pico-8 play session: hold → + tap 🅾

[t = 4 s] hold → ~4s, tap 🅾 ~7×
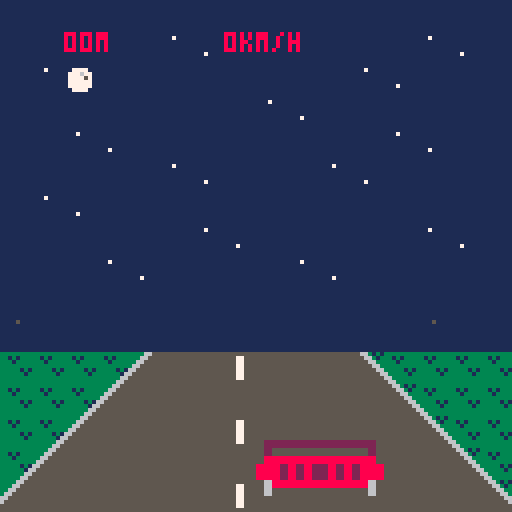

pico-8 cartridge
version 8
__lua__
--collab16 cart n, date
--1 cart 16 devs so little space!

cartdata"pico8collab162"
function _draw() if cgame._draw then cgame:_draw() end end
function _update() if cgame._update then cgame:_update() end end

games = {}

menu = {
  _draw = function(self)
    cls()
    sspr(0,0,32,32,32,32,64,64)
    local x = self.sel%4-1
    local y = flr(self.sel/4)
    local rx = 64+(x-1)*16-1
    local ry = 64+(y-2)*16-1
    color"1"
    rect(rx,ry,rx+17,ry+17)
    color"7"
    rect(rx-1,ry-1,rx+18,ry+18)
    local cur = games[self.sel+1]
    --spr(104,32,8,8,2)
    color"8"
    cursor(33,24)
    print"pico8-collab16-2"
    color"7"
    cursor(32,97)
    print("game: "..cur.name.."\nauthor: "..cur.author)
  end,
  _update = function(self)
    self.sel = self.sel or 0
    if btnp"0" then self.sel -= 1 sfx"0" end
    if btnp"1" then self.sel += 1 sfx"0" end
    if btnp"2" then self.sel -= 4 sfx"0" end
    if btnp"3" then self.sel += 4 sfx"0" end
    self.sel %= 16
    if btnp"5" or btnp"4" then
      sfx"1"
      cgame = games[self.sel+1]
      if cgame._init then cgame:_init() end
    end
  end,
}
cgame = menu

cameralib = {
  new = function(init)
    init = init or {}
    local self = {}
    self.z = init.z or -3
    self.focallength = init.focallength or 5
    self.fov = init.fov or 45
    self.theta = init.theta or 0
    self.width = init.width or 128
    self.height = init.height or 128
    -- public
    self.line = cameralib.line
    self.point = cameralib.point
    -- private
    self._perspective = cameralib._perspective
    self._tan = cameralib._tan
    self._coordstopx = cameralib._coordstopx
    self._map = cameralib._map
    return self
  end,
  line = function(self, p1, p2)
    local px_1 = self:_coordstopx(self:_perspective(p1))
    local px_2 = self:_coordstopx(self:_perspective(p2))
    line(px_1[1], px_1[2], px_2[1], px_2[2])
  end,
  point = function(self, p)
    local px = self:_coordstopx(self:_perspective(p))
    pset(px[1],px[2])
  end,
  _perspective = function(self, p)
    local x,y,z = p[1],p[2],p[3]
    local x_rot = x * cos(self.theta) - z * sin(self.theta)
    local z_rot = x * sin(self.theta) + z * cos(self.theta)
    local dz = z_rot - self.z
    local out_z = self.z + self.focallength
    local m_xz = x_rot / dz
    local m_yz = y / dz
    local out_x = m_xz * out_z
    local out_y = m_yz * out_z
    return { out_x, out_y }
  end,
  _map = function(v, a, b, c, d)
    local partial = (v - a) / (b - a)
    return partial * (d - c) + c
  end,
  _tan = function(v)
    return sin(v) / cos(v)
  end,
  _coordstopx = function(self,coords)
    local x = coords[1]
    local y = coords[2]
    local radius = self.focallength * self._tan(self.fov / 2 / 360)
    local pixel_x = self._map(x, -radius, radius, 0, self.width)
    local pixel_y = self._map(y, -radius, radius, 0, self.height)
    return { pixel_x, pixel_y }
  end
}
git,git_count = "1b6bf2e","52"
function zspr(n,w,h,dx,dy,dz)
  sx = 8 * (n % 16)
  sy = 8 * flr(n / 16)
  sw = 8 * w
  sh = 8 * h
  dw = sw * dz
  dh = sh * dz
  sspr(sx,sy,sw,sh, dx,dy,dw,dh)
end

add(games, {
 name = "midnight drive",
 author = "adrian09_01",
 _init = function(self)
	playercar = {}
	cars = {}
	nextdrive = 0
	score = 0
	over = 2
	local p = {}
 p.x = 48
 p.s = 0
 add(playercar, p)
 return p
 end,
 _update = function(self)
	if over == 0 then
	for car in all (playercar) do
 if (btn(0)) car.x -= 1.5
 if (btn(1)) car.x += 1.5
 if (btn(5)) then
 car.s += 1
 else
 car.s -= 1
 end
 if (car.s > 20) sfx(0) 
 if (btn(4)) car.s -= 4
 if (btn(4)) sfx(3)
 if (car.s > 200) car.s = 200
 if (car.s < 0) car.s = 0
 if (car.x < 0) car.x = 0
 if (car.x > 96) car.x = 96
 nextdrive += car.s
 score += car.s/100
end
	for car in all (cars) do
 for pcar in all (playercar) do
 car.y -= car.s - pcar.s/50
 if (car.y >= 110) then
 del(cars, car)
 sfx(2)
 end
 if (car.x < pcar.x + 32 and car.x + 32 > pcar.x and car.y >= 108) over = 1
 end
 end
	if nextdrive > 200 then
 nextdrive = 0
 if (flr(rnd(10)) == 0) self.spawn_car()
 end
	end
 end,
 _draw = function(self)
 map(0,0,0,0,16,16)
 for car in all(cars) do
 zspr(6, 2, 1, car.x, max(car.y, 87), max(-9+car.y/10,0.2))
 end
 for car in all (playercar) do
 zspr(4, 2, 1, car.x, 108, 2)
 print(flr(score).."0m", 16, 8, 8)
 print(car.s.."km/h", 56, 8, 8)
 zspr(36, 1, 1, 108, 80, nextdrive / 75)
 zspr(36, 1, 1, 4, 80, nextdrive / 75)
 end 
 if over == 2 then
 print("midnight drive", 32, 32)
 print("  to start", 32, 48)
 if (btnp(4)) over = 0
 end
 end,
 spawn_car = function()
 local p = {}
 p.x = flr(rnd(96))
 p.y = 64
 p.s = flr(rnd(3)+1)
 add(cars, p)
 return p
 end
}
) -- game 1
xturn = true
add(games,{
	name = "tictactoe",
	author = "@ramilego4game",
	_init = function()
	 camera(-15,-15)
		rectfill(-15,-15,142,142,6)
		sspr(96,96,24,24,0,0,96,96)
		xo = {}
		for x=1,3 do xo[x] = {0,0,0} end
		cx, cy = 1,1
		win = 0
		steps = 0
		
		function chkxo(x1,y1,x2,y2,x3,y3)
			return xo[x1][y1] == xo[x2][y2] and xo[x2][y2] == xo[x3][y3] and xo[x1][y1] ~= 0
		end
		
		function calcwin()
		 for x=1,3 do
		  if chkxo(x,1,x,2,x,3)then
		   return xo[x][1]
		  end
		 end
		 for y=1,3 do
		  if chkxo(1,y,2,y,3,y) then
		   return xo[1][y]
		  end
		 end
		 if chkxo(1,1,2,2,3,3) then
		 	return xo[1][1]
		 elseif chkxo(3,1,2,2,1,3) then
		  return xo[2][2]
		 end
		 return steps == 9 and 3 or 0
		end
	end,
	
	_draw = function()
		if win > 0 then return end
		pal(9,xturn and 12 or 8)
		sspr(120,104,8,8,(cx-1)*32,(cy-1)*32,32,32)
		pal()
		for x=1,3 do for y=1,3 do
		 shp = xo[x][y]
		 if shp > 0 then
		 	sspr(shp==1 and 96 or 104,120,8,8,(x-1)*32,(y-1)*32,32,32)
		 end
		end end
	end,
	
	_update = function(self)
		if btnp() > 0 and win > 0 then self._init() return end
		sspr(120,96,8,8,(cx-1)*32,(cy-1)*32,32,32)
		if btnp(0) then --left
			cx -= 1
		elseif btnp(1) then --right
		 cx += 1
		elseif btnp(2) then --up
			cy -= 1
		elseif btnp(3) then --down
		 cy += 1
		end
		cx = mid(1,cx,3)
		cy = mid(1,cy,3)
		if btnp(4) or btnp(5) then
			if xo[cx][cy]<1 then sfx(5)
				xo[cx][cy] = xturn and 1 or 2
				xturn = not xturn
				steps += 1
				self._draw()
				win = calcwin()
				if win > 0 then
					rectfill(15,44,84,55,6)
					if win == 3 then
						color(9)
						print("draw !!!",38,48)
						spr(239,17,46)
					else
					 color(win==1 and 12 or 8)
					 print("player wins !",33,48)
					 spr(253+win,17,46)
					end
					rect(14,43,85,56)
				end
			end
		end
	end
}) -- game 2
add(games,{
		name="super forum poster 2 turbo dx edition",
		author="@fweez",
		_update = function()
			cls()
			map(16,0,0,0,16,16)
			color"6"
			cursor(0,1)
			if not state then
				print"super forum poster 2 turbo dx"
				if (btnp"4") state = 0
			else
				print("@"..player.name.." score:"..score.." time:"..timer)
			end
			if state == 0 then
				if (btn"0") player.x -= 1.5
				if (btn"1") player.x += 1.5
				if (btn"2") player.y -= 1.5
				if (btn"3") player.y += 1.5

				timer -= 1
				if (timer == 0) state = 1
			end

			local yoff = 33
			for a in all(actors) do
				if state == 0 then
					a.x = mid(8, a.x+a.vx, 122)
					if (a.x <= 8 or a.x >= 122) a.vx *= -1
					a.y = mid(42, a.y + (a.vy or 0), 116)
				end
				local s = 64
				if a.color then
					s = 65
					if (a.y >= 116 or a.y <= 42) a.vy *= -1
					if a.y <= 42 then
						del(actors, a)
						add(actors, a)
					elseif a.vy > 0 then
						for o in all(actors) do
							if not o.color and abs(o.y-a.y-7) < 2 and abs(o.x-a.x) <= 6 then
								a.name = o.name
								a.vy = -1
								break
							end
						end
					end
					print("thread:"..a.topic.." lp: @"..a.name, 4, yoff, a.color)
					if (a.name == player.name and state == 0) score += 1
					pal(8, a.color)
					yoff -= 6
				elseif a == player then
					pal(13,14)
				end
				spr(s, a.x-4, a.y)
				pal()
			end

			cursor(4, 44)
			if (state == 1) print"game over"
			if not state then
				print"dominate the forum! z to start"
				print" arrows move. bounce threads,"
				print"and dominate the conversation!"
			end
		end,
		_init = function(self)
			actors = {}
			local function rndchar(l)
				local a = flr(rnd(#l))+1
				return sub(l, a, a)
			end
			local function rndactor(p, y)
				if (p) y = 116-rnd(60-p)
				local alpha = "abcdefghijklmnopqrstuvwxyz"
				local a = {
					x=8+rnd(112),
					y=y,
					vx=1 - rnd(2),
					name=rndchar(alpha)..rndchar(alpha)..flr(rnd(1000))
				}
				add(actors, a)
				return a
			end
			for i=1,20 do
				rndactor(i*2)
			end
			local wide = "������������������"
			for i=0,4 do
				local t = rndactor(nil, 127)
				t.vy = -1
				t.topic = rndchar(wide)..rndchar(wide)
				t.color = 8+i
			end
			player = rndactor(nil, 64)
			player.x = 64
			player.vx = 0
			score = 0
			timer = 1800
			state = nil
		end,
})

add(games, {
name="zapp-alike",
author="@adam_sporka",

_init=function(self)
	cx,cy,matrix,mask,score,t,started_at,pl=16,16,{},{},0,120,time(),true
	for a=0,1023 do
		matrix[a]=flr(rnd(2))+12
	end
	self:clear_mask()
end,

idx=function(x,y)
	return x+y*32
end,

clear_mask=function()
	for a=0,1023 do mask[a]=false end
	lx,ly=-1,-1
end,

toggle=function(self)
	i=self.idx(cx,cy)
	mask[i],lx,ly=not mask[i],cx,cy
end,

match=function(self)
	dx,dy=cx-lx,cy-ly
	if (lx<0) return
	success,count=1,0
	for x=2,29 do
		for y=2,29 do
			tx,ty=x+dx,y+dy
			if (mask[self.idx(x,y)]) then
				count+=1
				if (mask[self.idx(tx,ty)]) return
				if (matrix[self.idx(tx,ty)]!=matrix[self.idx(x,y)]) success=0
			end
		end
	end
	score+=success*count^2
	sfx(13-success)
	for a=0,1023 do
		if (mask[a] or mask[a-dy*32-dx]) matrix[a]=29+success
	end
	self.clear_mask()
end,

_update=function(self)
	t=flr(120-time()+started_at)
	if t<0 then
		if (pl) sfx(14)
		pl=false
		return
	end
	if (btnp(0)) cx-=1
	if (btnp(1)) cx+=1
	if (btnp(2)) cy-=1
	if (btnp(3)) cy+=1
	cx,cy=(cx-2)%28+2,(cy-2)%28+2
	if (btnp(4)) self:toggle()
	if (btnp(5)) self:match()
end,

draw_box=function(x,y,c)
	rect(x*4-1,y*4-1,x*4+3,y*4+3,c)
end,

_draw=function(self)
	cls()
	for x=2,29 do
		for y=2,29 do
			if mask[self.idx(x,y)] then self.draw_box(x,y,3) end
			spr(matrix[self.idx(x,y)],x*4,y*4)
		end
	end
	box_color=12
	if (mask[self.idx(cx,cy)]) box_color=11
	self.draw_box(cx,cy,box_color)
	spr(28,lx*4,ly*4)
	print("score "..score,8,121,7)
	s="game over"
	if (t>=0) s="time "..t
	print(s,84,121)
end 
})

add(games,{
	name="freedom",
	author="zatyka",
	_init = function()

  text,tick,px,py,ps,pdy,pjmax,pjcnt,pspd,pf,solids,pwrups="               freedom",0,200,91,21,0,1,0,3,0,{},{{384,408,"shrink"},{384,136,"shrink"},{176,440,"air jump"},{16,80,"speed"}}
		camera(136,27)
		for ix=0,31 do
			for iy=0,31 do
				tileval=mget(ix+96,iy)
				for i=7,0,0xffff do
					if (tileval>=2^i) s={(32*(i%2)+ix)*8, (16*flr(i/2)+iy)*8,rnd(4)}	add(solids,s) tileval-=2^i
				end
			end
		end
		function col(objs)
			for o in all(objs) do
				if(px<o[1]+8 and px+ps>o[1] and py<o[2]+8 and py+ps>o[2]) fobj,pwrup=o,o[3] return true		end
			return false
		end
		
	end,
	_update = function()
		tick+=1
		
		pf,colsol=0,{}
		for s in all(solids) do
			if (abs(s[1]-px)<50 and	abs(s[2]-py)<50) add(colsol,s)
		end
		
		if(btn(1)) px+=pspd xdirc,pf=1,tick%4
		if(btn(0)) px-=pspd xdirc,pf=0xffff,tick%4

		while col(colsol) do
			px-=xdirc
		end

		if((btnp(2) or btnp(4)) and pjcnt<pjmax) pdy=0xfff8	pjcnt+=1	sfx(16)
		pdy=min(pdy+1,14)
		py+=pdy
		local ydirc=sgn(pdy)	
		if (pjcnt==0) pjcnt=1
		while col(colsol) do
			py-=ydirc
			pdy=0
			if (ydirc==1)	pjcnt=0 
		end
		
		
		if col(pwrups)	then
			if pwrup=="air jump" then 
				pjmax+=1 
			elseif pwrup=="shrink" then
				ps-=7 
			else 
				pspd+=1
			end
			del(pwrups,fobj)	
			sfx(17)
		end

	camera(mid(px-64,0,384),mid(py-64,0,384))
	if (px<0) text,py,px="   thanks for playing",0xfff8,64 sfx(18)
	end, 
	_draw = function() 
		cls()
		sspr(64+pf*8,40,7,7,px,py,ps,ps,xdirc==0xffff)
		
		for s in all(solids) do
			spr(120+s[3],s[1],s[2])
		end
		for pwr in all(pwrups) do
			local x,y = pwr[1],pwr[2]
				spr(105+x%3,x,y+sin(tick/25))
			print(pwr[3],x-8,y-7)
		end
		print(text,10,17)

	end
}) -- game 5
add(games, {
 name = "pikoban",
 author = "iko",

 _init = function(self)

  cubes = {}
  playerfacing, curlevel = 101, 0

  getspritecoords, drawthing, loadlevel =

  function(i)--getspritecoords
   
   if i==101 or i==102 then --player
    return 46,49,5,17
   elseif i>102 then --player 
    return 51,49,5,17
   elseif i==5 then         --floor
    return 32,49,14,9
   elseif i<4 then --cube
    return 32,32,17,17
   end
    return 49,32,15,17

  end,

  function(x,y,n)--drawthing
   
   local finalx, finaly = 56 + 8*x - 8*y, 24 + 4*x + 4*y
   local sx, sy, sw, sh = getspritecoords(n)

   finaly -= sh

   if n<4 then finalx -=1 finaly -=1 end

   if n > 100 then
    finalx += 5 
    if playerh then finaly -= 10 end
   end --correct player coords

   if n == 2 then
    pal(7,15)
    pal(6,9)
    pal(13,4)
   end 

   sspr(sx,sy,sw,sh,finalx,finaly,sw,sh,
    n == 102 or n == 103)--flipx

   pal()

   if n==3 then 
    sspr(56,49,8,17,finalx+8,finaly-12)
   end 
  end,

  function(lvl) --loadlevel

   playerx, playery, playerh, curlevel = 8, 8, false, lvl

   for x=1, 8 do
    cubes[x] = {}
    for y=1, 8 do
     cubes[x][y] = mget((lvl%4)*8+x+31,flr(lvl/4)*8+y-1)
    end
   end
  end

  loadlevel(0)

 end,
 _draw = function()


  local deltax, deltay  = 0, 0

  if     btnp "0" then deltax -= 1 playerfacing = 103
  elseif btnp "1" then deltax += 1 playerfacing = 101 
  elseif btnp "2" then deltay -= 1 playerfacing = 104
  elseif btnp "3" then deltay += 1 playerfacing = 102 
  elseif btnp "5" then loadlevel(curlevel) end --restart button

  local intendedx, intendedy, moveplayerintended = 
   mid(1,playerx+deltax,8),
   mid(1,playery+deltay,8),  
   false

  local intendedcubeindex = cubes[intendedx][intendedy]

  if intendedcubeindex==4 and deltay!=0 then --ramp y (both levels)

   playery, playerh = intendedy+deltay, not playerh

  elseif playerh then --level above 

   moveplayerintended = intendedcubeindex<3 

   if intendedcubeindex==3 then
    loadlevel(curlevel+1)
   end

  else --level ground
  
   if intendedcubeindex==5 then --walk into nothing

    moveplayerintended = true

   elseif intendedcubeindex==2 then --walk into movecube

    local intplusx, intplusy = intendedx+deltax, intendedy+deltay

    if intplusx < 9 and intplusx > 0 and
       intplusy < 9 and intplusy > 0 and
       cubes[intplusx][intplusy] == 5 then

     cubes[intplusx][intplusy] = 2
     cubes[intendedx][intendedy] = 5
     moveplayerintended = true

    end
   end
  end

  if moveplayerintended then
   playerx, playery = intendedx, intendedy 
  end

  cls()

  print(curlevel<15 and "picoban           level "..curlevel or "!congratulations the end!",13,0,13)

  for x=1,8 do for y=1,8 do
    drawthing(x,y,cubes[x][y])

   if x==playerx and y==playery then
    drawthing(playerx,playery,playerfacing)
    end

  end end --end x,y
   
 end,
}
)
draw_rotated_sprite = function(spr, spr_x, spr_y, spr_ang)
  r=flr(spr_ang*20)/20
  s,c=sin(r),cos(r)
  b=s*s+c*c
  for y=-6,5 do 
    for x=-6,5 do
      ox,oy=( s*y+c*x)/b, (-s*x+c*y)/b

      ax,ay,
      colr=ox+4,oy+4,
        sget(spr%16*8+ox+4,flr(spr/16)*8+oy+4)

      if ax>=0 and ax<8 and ay>=0 and ay<8 and colr>0 then 
        pset(spr_x+4+x,spr_y+4+y,colr)
        color(7)
      end
    end
  end
end

add(games, {
 name = "bmx air king",
 author = "dollarone",
  
_init = function(self)
  music"28"
  self:startgame()
end,
startgame = function() 
  timer,
  player_x,
  player_y,
  player_sprite,
  player_angle,
  player_speed,
  force,
  death_y,
  death_x,
  flips,
  score = 0,0,23,8,0,1,0.2,0,0,-1,0
end,

_draw = function()
  cls()
  map(0, 16, 0, 24, 16, 32)

  if death_y>1 then
    print(score, 10, 104)
    spr(43,death_x,death_y)
  else
    print("alternate \x8b and \x91 to speed up.\n in the air press \x8b and \x91 to\n spin and \x83 \x94 \x97 for tricks!\n     press \x8e to try again", 1, 100)
  end
  draw_rotated_sprite(player_sprite,player_x,player_y,player_angle)
end,

_update = function(self)
  timer+=player_speed
  if btn"4" then 
    self:startgame()
  end

  if flr(timer)%3==0 then
    flips *= -1
    if player_sprite < 12 then
      player_sprite += flips
    end
  end

  if death_x==1 then
    if btn"0" then 
      player_angle+=0.03125
    elseif btn"1" then 
      player_angle-=0.03125
    elseif btn"5" then 
      player_sprite = 27
    elseif btn"2" then 
      player_sprite = 24
    elseif btn"3" then 
      player_sprite = 25 
    end
    score += flr(player_sprite/15)
  elseif btn"0" and death_y<0 or btn"1" and death_y==0 then 
    death_y = abs(death_y)-1
    player_speed += 0.01
  end

  if death_x > 1 or timer < 8 then
    player_x+=player_speed
  elseif timer < 48 then
    player_angle = -0.125
    player_y+=player_speed
    player_x+=player_speed/2
  elseif timer < 63 then
    player_x+=player_speed
    player_angle = 0
  elseif timer < 68 then
    player_x+=player_speed
    player_y-=player_speed
    player_angle = 0.125
  else
    death_x = 1
    force *= 1.09
    player_y-=player_speed
    player_y+=force
    player_x+=player_speed
  end 

  if player_y>71 then
    player_y,
    flips = 71,-1
    if (player_angle+0.1)%1 < 0.23 then
      score += player_speed*25 + abs(player_angle-0.125)*50
      death_x,
      player_sprite,
      death_y,
      player_angle,
      force = 999,8,2,0,"\nhighscore remains: " .. dget(29)
      if score>dget"29" then
        dset(29, score)
        force = "\n     new highscore!"
        sfx"17" -- using someone else's sfx, woo 
      end     
      score = " nice jump! score: " .. score .. force
    else
      death_x,
      death_y,
      player_sprite,
      player_angle,
      score = player_x,player_y,10,0,"    ouch ouch ouch..."
      sfx"2" -- using someone else's sfx, woo
    end
  end  
end
})
add(games,{
	name = "piconaut",
	author = "josefnpat",
	_init = function()
		music"8"
		c = cameralib.new{height=64}
		draw_player = function(x,height)
			color"5"
			spr(192,x-16,48-height*32,4,2)
		end
		draw_tile = function(x,y)
			local r = y + off-1.5
			local i = (death or 0) - 2
			local size = 0.45
			local possizex,negsizex = size+x,-size+x
			local possizer,negsizer = size+r,-size+r
			local ia = {possizex,i,possizer}
			local ib = {possizex,i,negsizer}
			c:line(ia,ib)
			local ic = {negsizex,i,negsizer}
			c:line(ib,ic)
			local id = {negsizex,i,possizer}
			c:line(ic,id)
			c:line(id,ia)
			-- x
			c:line(ia,ic)
			c:line(ib,id)
		end
		off = 0
		speed = 1
		score = 1
		jump_height = 0
		jump_v = 0
		player_x = 0
		player_y = 0
		death = nil

		map = {}
		chance = 0
		for j = -2,500 do
			chance += 1/500
			map[j] = {}
			for i = -2,2 do
				map[j][i] = rnd() > chance
			end
			map[j][flr(rnd"5")-2] = true
		end
	end,
	_update = function(self)
		player_y -= 1/30*speed
		off = player_y%1
		if not death then
			score += speed*0.05
			dset(8,max(score,dget"8"))
		end
		speed = btn"5" and min(5,speed+0.1) or max(1,speed-0.025)
		if btnp"4" and not death and jump_height == 0 then
			jump_v = 0.25
		end
		jump_v -= 0.025
		jump_height = max(0,jump_height+jump_v)
		if btn"0" then
			player_x += 0.1
		end
		if btn"1" then
			player_x -= 0.1
		end
		player_x = min(2,max(-2,player_x))
		if death then
			death += 0.1
		end
		rx = flr(player_x+0.5)
		ry = -flr(player_y)
		if jump_height == 0 and not map[ry][rx] then
			death = death or 0
		end
	end,
	_draw = function()
		cls()
		local perspective_x = c:_coordstopx{player_x,-2,0}
		for x = -2,2 do
			for y = -1,6 do
				ty = y-flr(player_y)
				if map[ty][x] then
					color( rx == x and 8 or y == 0 and 3 or 11)
					draw_tile(x,y)
				end
			end
		end
		color"5"
		draw_player(perspective_x[1],jump_height)
		sspr(0,112,32,16,32,96,64,32)
		color"7"
		print("    score:"..flr(score)..",000\ntop score:"..flr(dget(8,best))..",000\n\n")
		if death then
			print"off track - game over\nreset cart to play again\n\n\n\n\n\ncredits:\ncode: @josefnpat\nart: @josefnpat\nmusic: @josefnpat"
		else
			print(flr(speed*100).."km/h")
		end
	end
})
add(games,{
 name="zzzzap!",
 author="scathe",
 _init=function()
  t,a,b,et,ex,score,ea,ew,level,speed,timer,thresh,hiscore,rndxy,rndl=0,0,0,0,0,0,false,false,1,120,210,5,dget"0",function() return flr(rnd(6)+1)*16+1,flr(rnd(6)+1)*16+1 end,function(m) return m+flr(rnd(4)+1) end
  playerx,playery=rndxy()
  goalx,goaly=rndxy()
 end,

 _draw=function(self)
  cls()
  if not gameover then
   s2,i=speed/2
   timer-=1
   if(timer<=0) sfx"35" gameover=true
   rectfill(0,115,timer,117,8)
   if btnp"0" then
    if(playerx>17) playerx-=16 sfx"16"
   elseif btnp"1" then
    if(playerx<96) playerx+=16 sfx"16"
   elseif btnp"2" then
    if(playery>17) playery-=16 sfx"16"
   elseif btnp"3" then
    if(playery<96) playery+=16 sfx"16"
   end

   if playerx==goalx and playery==goaly then
    sfx"32"
    goalx=200
    score+=1
    timer+=60
    if(score>hiscore) dset(0,score) hiscore=score
    if(score%thresh==0) level+=1 thresh+=10*level/2 speed-=25
   end

   if goalx==200 then
    t+=1
    if(t==30) goalx,goaly=rndxy() t=0
   end

   for ny=1,6 do
    for nx=1,6 do
     ox,oy=nx*16+1,ny*16+1
     rectfill(ox,oy,ox+14,oy+14,6)
    end
   end

   map(64,0,0,0,16,16)
   rectfill(playerx,playery,playerx+14,playery+14,8)
   rectfill(goalx,goaly,goalx+14,goaly+14,11)

   et+=1
   if et>=speed then
    sfx"33"
    et,a,b,ew,ex=0,0,0,true,rndxy()
   end

   if ew then
    a+=1 b+=1
    spr(rndl(211),ex,9) spr(rndl(211),ex+8,9)
    if(b>=s2) sfx"34" b=0
    if a>s2 then
     for i=1,6 do
      d=i*16
      spr(228,ex,d)
      spr(229,ex+8,d)
      spr(230,ex,d+8)
      spr(231,ex+8,d+8)
     end
     if(playerx==ex) sfx"35" gameover=true
    end
    if(a>=s2+15) ew=false a=0
   end
  else
   print"\n\n\n\n\n\n\n\n           game over!\n\n        press \x97 to retry"
   if(btnp"5") gameover=false self._init()
  end

  print("score " .. score .. "       hi " .. hiscore .. "     level " .. level,0,122)
 end
}) -- game 9
mazes = {
 name = "infinite mazes",
 author = "fayne aldan",
 _init = function(self)
  for x=0,63 do
  	for y=0,63 do
  		mset(x,y,77)
  		if (x>48 or y>48) mset(x,y,0)
  	end
  end
  cx=1;cy=0;ax=0;ay=0;al=8
  tmr=0;win=false
  self:carve(1,1)
  mset(1,0,78)
  mset(47,48,79)
 end,
 _update = function(self)
  tmr+=1
  if win then
   tmr-=1
 	 if (btnp(4)) self:_init()
 	elseif ax!=0 or ay!=0 then
 	 al-=2
 	 if (al==0) ax=0;ay=0
 	else
	 	ox=cx;oy=cy;al=8
 	 if (btn(0)) cx-=1;ax=-1
   if (btn(1)) cx+=1;ax= 1
   if (btn(2)) cy-=1;ay=-1
   if (btn(3)) cy+=1;ay= 1
   if (mget(cx,cy)==79) win=true
   if (mget(cx,cy)!=78) ax=0;ay=0;cx=ox;cy=oy
  end
 end,
 _draw = function()
  cls();color(12)
  local t=flr(tmr/30)
  if win then
  	print("maze complete! time: "..t.." secs")
  	print("press  for a new maze")
  else
	 	map(-9+cx,-9+cy,-12+ax*al,-12+ay*al,19,19)
 	 spr(76,60,60)
   print(t)
  end
 end,
 carve = function(self,x,y)
 	local r=flr(rnd(4))
  mset(x,y,78)
  for i=0,3 do
  	local d=(i+r)%4
  	local dx=0
  	local dy=0
  	if (d==0) dx= 1
  	if (d==1) dx=-1
  	if (d==2) dy= 1
  	if (d==3) dy=-1
  	local nx=x+dx
  	local ny=y+dy
  	local nx2=nx+dx
  	local ny2=ny+dy
  	if mget(nx,ny)==77 then
  		if mget(nx2,ny2)==77 then
  			mset(nx,ny,78)
  			self:carve(nx2,ny2)
  		end
  	end
  end
 end
}
add(games,mazes)
add(games,
{
 name="tank",
 author="mimick",
 _init = function()
  players=
  {
   {7, -- x
    64, -- y
    0, -- angle
    0   -- timer for shooting
   },
   {120, -- x
    64, -- y
    0.5, -- angle
    0   -- timer for shooting
   }
  }
  win,t=nil,nil
  for k,p in pairs(players) do
   p.player=k-1
   function p:draw()
    local a,p,timer = self[3],self.player,self[4]
    local rx,ry=self[1]+cos(a),self[2]-sin(a)

    timer=max(timer-1,0)
    if btn(1,p) then a+=1/128 end
    if btn(0,p) then a-=1/128 end
    if btn(2,p) then
     sfx"5"
     if pget(rx,ry)!=5 then
      self[1]=rx
      self[2]=ry
     end
    end 
    if btnp(4,p) and timer==0 then
     sfx"3"
     timer=100
     add(bullet,{rx,ry,a,p==0 and 6 or 1,100})
    end
    self[3]=a
    self[4]=timer
   
    local x,y=self[1],self[2]
    local ca,sa=cos(a),sin(a)
    for i=-4,3 do
     local ci,si=i*ca,i*sa
     for j=-4,3 do
      local col=sget(100+i,68+j)
      if (col!=0) pset(x+(j*sa+ci),y+(j*ca-si),col) 
     end
    end
   end
  end
  bullet={}
 end,
 _draw = function()
  if not win then
   for i=#bullet,1,-1 do
    local b=bullet[i]
    local x,y,ra,col,t=b[1],b[2],b[3],b[4],b[5]
    local ca,sa=cos(ra),sin(ra)
    if t==0 then
     del(bullet,b)
    else
     local rx,ry,boundx,boundy
     =ca*2+x,-sa*2+y,1,1
     if pget(rx,y)==5 then
      sfx"1"
      boundx=-1 
      rx=x
     end
     if pget(x,ry)==5 then
      sfx"1"
      boundy=-1 
      ry=y
     end
     if pget(rx,ry)==(col==1 and 7 or 0) then
      sfx"2"
      win=(col==1 and "\n\n\n\n\n\n\n\n\n\n\n\n          player 2" or "\n\n\n\n\n\n\n\n\n\n\n\n          player 1").." win"
     end
     ra=atan2(ca*boundx,sa*boundy)
     bullet[i]={rx,ry,ra,col,t-1}
    end
   end
  
   cls()
   rectfill(0,0,127,127,5)
   rectfill(2,2,125,125,13)
   rectfill(30,40,40,87,5)
   rectfill(87,40,97,87,5)
   for k,p in pairs(players) do
    if k==2 then pal(7,0) else pal() end
    p:draw()
   end
   for b in all(bullet) do
    pset(b[1],b[2],b[4])
   end
   if (win) then 
    print(win)
    t=10
   end
  else
   t=max(t-1,0)
   if btnp"4" and t==0 then
    run()
   end
  end
 end 
}) -- game 11
btnp_45=function()
 return btnp"4" or btnp"5"
end

add(games,{
 name="  tele",
 author="@rhythm_lynx\nmusic:  @robbyduguay",
 
 _init=function(self)
  poke(0x5f2c,3)
  music(4,1000)
  state,level,lx,ly,moves,restarts="title",1,16,16,0,0
  self.find_player()
 end,
 
 find_player=function()
  for x=0,7 do
   for y=0,7 do
    if(mget(lx+x,ly+y)==160)px,py=lx+x,ly+y
   end
  end
 end,
 
 find_telepad=function(dx,dy)
  x,y=px-lx,py-ly
  while x>0 and x<7 and y>0 and y<7 do
   x+=dx y+=dy
   if(fget(mget(lx+x,ly+y),1))return lx+x,ly+y,true
  end
  return 0,0,false
 end,
 
 _update=function(self)
  if state=="title" then
   if(btnp_45())state="game"
   return
  elseif state=="complete" then
   if(btnp_45())cgame=menu poke(0x5f2c,0)music(-1,1000)
  end
  
  if(btnp_45())reload(0x1000,0x1000,0x2000)self.find_player()restarts+=1
  
  count=0
  for x=0,7 do
   for y=0,7 do
    m=mget(lx+x,ly+y)
    if(fget(m,1))count+=1
    if(m==145)gx,gy=lx+x,ly+y
   end
  end
  if(count==0)mset(gx,gy,144)
  
  found=false
  if(btnp"0")newx,newy,found=self.find_telepad(0xffff,0)
  if(btnp"1")newx,newy,found=self.find_telepad(1,0)
  if(btnp"2")newx,newy,found=self.find_telepad(0,0xffff)
  if(btnp"3")newx,newy,found=self.find_telepad(0,1)
  if found then
   moves+=1
   px,py,m=newx,newy,mget(newx,newy)
   if m==144 then
    level+=1
    lx+=8 if(lx>24)lx=16 ly+=8
    if(level==5)state="complete"
    self.find_player()
   end
   m-=1 if(m==127)m=179
   mset(px,py,m)
  end
 end,
 
 _draw=function(self)
  cls"1"
  map(16,16,0,0,8,8,4)
  if state=="title" then
   rect(23,10,41,18,13)
   print("   tele\n\nmove\n\139\145\148\131\n\nrestart\n\142\151 (z/x)",
    13,12,6)
  elseif state=="complete" then
   rect(17,10,47,18,13)
   print("  you win\n\n"
    ..moves.." moves\n\n"
    ..restarts.." restarts\n\nwell done!",
    11,12,6)
  else
   map(lx,ly,0,0,8,8,1)
   spr(146,8*(px-lx),8*(py-ly))
  end
 end
})--game 12
add(games,
{
 name="boogie bash",
 author="jamish",
 _init = function()
  music"20"
  
  if highscore == nil then highscore = 0 end
  frame,
  score,
  offset,
  t,
  next,
  playerx,
  gameover,
  flips,
  obstacles, --heightmap of obstacles
  gaps, --heightmap of gaps in the obstacle
  timeline = -- very scientific way of getting the perfect slam animation ;) it is reverse order
   0, 
   0, 
   0, 
   0, 
   120, --next
   5, --playerx
   false, --gameov er
   false, --flips
   {}, --obstacles
   {}, --gaps
   {0,2,8,20,31,32,32,32,32,32,32,10,5,2} --timeline

  function randomize(level)
   level = min(level,4)
   height = 0
   for i=1,8 do
    height += flr(rnd"5"-2) -- move the height by -2 to 2 units per iteration
    obstacles[i], gaps[i] = height, 0
   end
   color_floor, color_ceiling, color_bg = rnd"8"+8, rnd"8"+8, rnd"6"

   -- throw in 1 to 4 gaps at random locations with a height of 1 or 2
   for i=4,level,-1 do
    gaps[flr(rnd"8")+1] = flr(rnd"2")+1
   end
  end

  function text(str, x, y)
   print(str, x, y+1, 1)
   print(str, x, y, color_text)
  end

  randomize()
 end,
 _update = function()
  if gameover then
   if btnp"4" then cgame:_init() end
   return
  end

  if next < t then 
   randomize(flr(score/10)+1)
   score += 1
   next, highscore = t + max(80-score,35), max(score, highscore)
  end
  
  remaining = next-t
  if remaining < 14 then
   offset = timeline[remaining+1]
  elseif remaining < 30 then
   offset = t%2*2
  end
  if remaining == 10 then
    sfx"2"
  end

  if 4 < remaining and remaining < 11 then
   frame = 32 -- strike a pose
   if gaps[playerx] < 2 then
    frame = 33 --lookin good m8
   end
   if gaps[playerx] < 1 then
    --get dead, kid
    music"-1" 
    gameover = true
   end
  else 
   --movement
   if btnp"0" then
    playerx -= 1
   elseif btnp"1" then
    playerx += 1
   end
   --animate player
   if t%3 < 1 then
   --randomize the 4 frames in the col, then add the row offset
    frame, flips = rnd"4"+16*flr(rnd"2"), rnd"2" < 1
   end
  end
  --wrap player around the screen
  playerx = (playerx-1)%8+1
  t+=1
 end,
 _draw = function()
  --background
  rectfill(0,0,128,128,color_bg)

  --bars
  for j=0,128 do for i=0,7 do
   line_x = i*16
   obstacle_y = obstacles[i+1]*4
   line_y_ceiling, line_y_floor = 48-obstacle_y-gaps[i+1]*8+offset-j, 80-obstacle_y+j
   temp_color_ceiling, temp_color_floor = color_ceiling, color_floor
   if j<4 and j~=2 then 
    temp_color_ceiling -= 1
    temp_color_floor -= 1 
    color_text = temp_color_ceiling
   end
   line(line_x, line_y_floor, line_x+15, line_y_floor, temp_color_floor)
   line(line_x, line_y_ceiling, line_x+15, line_y_ceiling, temp_color_ceiling)
  end end 

  --player and text
  color(color_text)
  playery = 72-obstacles[playerx]*4
  if gameover then
   frame = 34
   playery += 5
   text("press \x8e/z to restart", 23, 110)
  end
  -- draw player
  spr(136+frame, playerx*16-12, playery, 1, 1, flips)
  text("score: "..score.."\n high: "..highscore, 2, 2)
 end
}) -- game 13add(games,{name="tbd",author="tbd",_update = function() win() end}) -- game 14
add(games,{name="videopirate",author="team_disposable",

_update = function()
	
	cls()

	if notgameover then

		if cliptimer <= 0 then
					
			if (#obs > 0 or success == 15) notgameover = false
				
			
			size1,size2,rand = rnd"6.9"*8,rnd"6.9"*8,rnd"3.9"
			
			obs = {}
			
			for i=1,success,1 do

				add(obs,{i,flr(rnd"4"),11})

			end
				
			cliptimer += 100
			
				sprite1x,sprite1y,sprite2x,sprite2y = 32,64,40,64
				
				if(rand < 3) sprite1y = 80 
				
				if(rand < 2) sprite1y,sprite2y = 72,80
				
				if(rand < 1) sprite1y,sprite2y = 64,72

		end -- end of cliptimer is 0

		--draw the clip

		adjust,adjust2 = rnd"8",rnd"8"
	
		sspr(sprite1x,sprite1y,8,8,32+adjust,40+adjust2,size1,size1)
		
		sspr(sprite2x,sprite2y,8,8,60+adjust2,40+adjust,size2,size2)
		
		--update obstructions
	
		if #obs == 0 then 
			success += 1  cliptimer = 0 
	
		else
	
		o = obs[1]
		o1,o2,o3 = o[1],o[2],o[3]
		if o1 == 1 then 
				
				
			if (btnp"5" and btnp"4") o3 = 0  
					
			sspr(32,88,8,8,40,50,40,40)
					
			
		elseif o1 == 2 then
					
			if(btnp"4") o3 -= 2
			liney = rnd"40"+29
			for i = 19,109,5 do

				line(i,liney,i+o3,liney+o3,14)

			end
						
				
		elseif o1  < 11 then
						
			if btn(o2) then o3 -= 2 end
						
						
			spritex,flipped = 48,false
					
					
			if o2 == 1 then flipped = true   
						
			elseif o2 == 2 then spritex = 56  
						
			elseif o2 == 3 then spritex = 56 flipped = true end
						
			sspr(spritex,72,8,8,50,50,24,24,flipped,flipped)
						 
			for i=1,o3,1 do
				for j=1,20,1 do
								
					pset(rnd"90"+19,rnd"80"+19,o2+1)
								
								
				end
										
			end
					
		else
				
			bumpat -= 4
			if bumpat < 19 then bumpat = 109 end
						
			bmpcolour = 9
						
			if bumpat < 74 and bumpat > 54 then
				bmpcolour = 11
				if btnp"5" then o3,bumpat= 0,15   end
						
			end
						
			for b = 40+adjust,80,5 do
				line(19,b,bumpat,b,bmpcolour)
				line(bumpat+8,b,109,b)
				spr(181,bumpat,b-8)
			end
					
					
		end
			
		o[3] = o3
		if(o3 <= 0.1) del(obs,o) cliptimer += 35
		
		cliptimer -=1
		--cursor(20,28)
		print(cliptimer,85,20)
		
	end	
	
	
		
else
		cursor(20,28)
		
		if success == 15 then 
			print"your collection\nis superb. \nvhs will never die,\nyou gloat\n\n\n\n\npress z to restart" 
		
		else
			print"no one said piracy\nwas easy.\n\nz+x to break copyright\narrows reduce static\nz to remove scanlines\nx in time to lock on\n\npress z to restart"
		
		end
		--print(printline,20,28)
		
		if(btnp"4") cgame:_init()
end
	--draw tv
	sspr(48,80,16,16,4,4,120,120)
	--draw tape
	spr(134,30,110,2,1)
	print(success,50,110)
	
	
end,
		
_init = function(self)
			
		notgameover,cliptimer,success,bumpat,obs = true,0,0,0,{}
		music"0"
		
	end})
add(games,{
name="\nb\76\79\66\66\89 b\79\66\66\89 a\78\68\nt\72\69 b\73\71 b\82\69\65\75\79\85\84",
author="@seansleblanc",
_init = function()
 t,l,
 p_x,p_y,p_z,
 p_vx,p_vy,p_vz,
 camera=
 0,10,
 0,0,0.6,
 0,0,0,
 cameralib.new()
 camera.z=0xffffff
 
 blobs={}
 for i=1,8 do
  add(blobs,{})
 end
 music"60"
end,
_draw = function()
 --cls
 for i=1,666 do
  print("-\152-",rnd"131"-8,rnd"131",2)
 end
 
 if btn"0" then p_vx+=0.0625 end
 if btn"1" then p_vx-=0.0625 end
 if btn"2" then p_vy+=0.03125 end
 if btn"3" then p_vy-=0.03125 end
 if btn"4" then p_vz-=0.001 end
 
 
 --bg
 color"8"
 
 camera:line({0xfffffd,0xffffff.4,1},{0xfffffd,0xffffff.4,99})
 camera:line({3,0xffffff.4,1},{3,0xffffff.4,99})
 camera:line({3,2,1},{3,2,99})
 camera:line({0xfffffd,2,1},{0xfffffd,2,99})
 
 for i=1,2,0.0625 do
  local d=(i+p_z)%1*99
 
  camera:line({0xfffffd,0xffffff.4,d},{0xfffffd,2,d})
  camera:line({3,0xffffff.4,d},{3,2,d})
  camera:line({0xfffffd,0xffffff.4,d},{3,0xffffff.4,d})
  camera:line({0xfffffd,2,d},{3,2,d})
 end
 
 --blobs
 for i,b in pairs(blobs) do
  
  local z,seed2=b.z or 0,
  i/max(1,30+p_z)+p_z
  local p1={sin(seed2/2.123),cos(seed2/2.321),(i+p_z)%1*99}
  p2,b.z=camera:_coordstopx(camera:_perspective(p1)),p1[3]
  
  --collision
  if b.z-z > 0 then
   if abs(p1[1]-p_x)+abs(p1[2]-p_y) < 1 then
    rectfill(0,0,127,127)
    sfx"61"
    l-=1
   else
    sfx"60"  
   end
  end
 
  local x,y,z=p2[1],p2[2],min(100,10/sqrt(b.z))
  circfill(x,y,z,2)
  circ(x,y,z-1,8)
 end
 
 
 --player
 
 a_tx,p_p2=p_x*6,camera:_coordstopx(camera:_perspective({p_x,p_y,1}))
 
 camera.theta=a_tx/0xffff6a
 local px,py,r=p_p2[1],p_p2[2],24-abs(a_tx)
 circfill(px,py,r,2)
 circ(px,py,r,8)
 circfill(px+a_tx,py+5*p_y,r/2.5)

 print("\nd:"..max(p_z*0xfffff6).."\nt:"..t.."\nl:"..l,1,1)
 
 if l>0 then
  --gameon
  t+=1
  p_z+=p_vz
  p_x+=p_vx
  p_y+=p_vy
  
  p_vz*=0.97
  p_vx*=0.9
  p_vy*=0.9
  
  p_x*=0.7
  p_y*=0.8 
 else
  --gameover
  print"\n\n\n\n\n\n\n\n\n\n\n\n\n\n\n\n\n\n           you lost!\n\n     press \151 to continue"
  if btnp"5" then run() end
 end
end}) -- game 16
__gfx__
1111111105000050ff008000111111110000000000000000000000000000000000000ff00000ff00000000000000000088800000770000000000000000000000
1222222155555555dd0888001ccdd99102222222222222200dddddddddddddd0000ccff000ccff00000000000000000088800000777000000000000000000000
1211112105c00c50c00080ff1cc1191102000000000000200d000000000000d000cccc000cccc000000005500000055088000000777000000000000000000000
38888883050cc050cc0000ff1c11911108888888888888800cccccccccccccc00022cf500222cf50000000500000005000000000000000000000000000000000
82828288050cc050c00000dd111911c18882828228282888ccc1c1c11c1c1ccc0622226006222560065555600655556000000000000000000000000000000000
8282828805c00c50000ff00011911cc18882828228282888ccc1c1c11c1c1ccc6564225665622656656506566565565600000000000000000000000000000000
5688886555555555000ff000199ddcc1568888888888886565cccccccccccc566065460660644606606556066060060600000000000000000000000000000000
5655556505000050f00ee00b11111111560000000000006565000000000000560600006006000060060000600600006000000000000000000000000000000000
07777700116666110000ff00b0b88b0b33336655555555555566313133333333000ff0f00f0ff00000000ff0002cccff00000000655500000000000000000000
770007001666666100ccff000b0880b033366555555555555556631333131333fccffcc00ccffccf000ccff0022cccff0a000000666600000200000000000000
700707001d6666510cccc0000b8008b03366555555555555555566333331333300ccc00000ccc00000cccc0042200c0000000005565000000000000000000000
770007001dd665510222cf50b088880b3665555555555555555556633333333305c2205005c220500222cf5040000c5000000006666000000000000000000000
077770001ddd555106222560b800008b6655555555555555555555663333313106522560065225604222556006555f6000000000000000000000000000000000
070070001ddd55516562265608888880655555555555555555555556333333136562265665622656456506566565065600000000000000000000000000000000
5555555011dd551160644606dddddddd555555555555555555555555333333336064460660644606606556066065560600000000000000000000000000000000
22222250111d511106000060d666666d555555555555555555555555333333330600006006000060060000600600006000000000000000000000000000000000
0800008044444444ddddddddeeeeeeee666666661111111111111111111111118000000022228000800000000000000000000000000000000000000000000000
8880088846666664d0d0dddde111111e155555561111111111171111111111118000000022228000800000000000000000000000000000000000000000000000
08c0cc8046464444d000dddde1e1111e151151161111111111111111111111112800000022222800280000000000000000000000000000000000000000000000
000c000044466664dd0ddddde111111e155555561111111111111111111111112800000022222800280000000000000000000000000000000000000000000000
00c00c0046664644ddddd7dde111111e151151161111111111111111111111112280000022222280228000000000000000000000000000000000000000000000
08ccc08044464644dddd777de1e11e1e155555561111111111111111111711112280000022222280222800004000000000000000000000000000000000000000
8880088846664664dddd7d7de111111e15115116111111111111111111111111222800002222222822228800422cccff00000000000000000000000000000000
0800008044444444ddddddddeeeeeeee15555556111111111111111111111111222800002222222822222288022fccff00000000000000000000000000000000
dddffddfdddddddd0555555088888888555555553333333311111111333333332222222222222228000000000000000000000000000000000000000000000000
ddd66dcddddddddd0566665088222288555775553313133311777711331313332222222222222228000000000000000000000000000000000000000000000000
ddccccddddcddcdd0656656082888828555775553331333317776771333133332222222222222228000000000000000800000000000000000000000000000000
ececceeedddccddd0666666082822828555775553333333317777571333333332222222222222228000000000000008800000000000000000000000000000000
99f11999dddccddd5000000d82822828555775553333313117777771333331312222222222222228000000000000082800000000000000000000000000000000
aaa1a1aaddcddcdd0555ddd082888828555775553333331617777771633333132222222222222228000000000008822800000000000000000000000000000000
aa11aa1adddddddd0ddd555088222288555775553333336611777711663333332222222222222228000000008882222800000000000000000000000000000000
aa8aaaa8ddddddddd000000588888888555555553333366511111111566333332222222222222228888888882222222800000000000000000000000000000000
00044400000000005555555555555555000000066600000000000000660000000000000000000000000000000000000000000000888488846767676767676767
004ffff0000000005565555555555655000006677766000000000001dd6600000000000000000000000000000000000000011000444444447676767676333376
004f3f3000088000560666666666606500066777777766000000001666dd66000000000000000000000000000000000000155100848884886767676767333367
004ffff00088e800556000000000065506677777777777660000001dd666dd610000000000000000000000000000000001555510444444447676767676333376
000fff000888888055600000000006551d77777777777771100001666dd666110000000000000000000000000000000001555510888488846767676767476767
0fddd0000d888880556000000000065516dd77777777711d100001dd666dd6110000000000000000000000000000000000155100444444447676767676467676
00dddf0000d8880055600000000006551666dd7777711ddd10001666dd6661d10000000000000000000000000000000000011000848884886767676767476767
00404000000dd0005560000000000655166666dd711ddddd10001dd666dd61d10000000000000000000000000000000000000000444444447676767676767676
55600000000006555560000000000655166666661ddddddd1001666dd6661dd10777777007777770077777700777777000000000000000000000000000000000
55600000000006555560000000000655166666661ddddddd1001dd666dd61dd17700007077000070770000707700007000000000000000000000000000000000
55600000000006555560000000000655166666661ddddddd101666dd6661ddd17000707070007070700070707000707000000000000000000000000000000000
55600000000006555560000000000655166666661ddddddd101dd666dd61ddd17000007070000070700000707000007000000000000000000000000000000000
55600000000006555560000000000655166666661dddddd111666dd6661dddd17700077077000770770007707700077000000000000000000000000000000000
55600000000006555606666666666065011666661dddd1100116666dd61dd1100777770007777700077777000777770000000000000000000000000000000000
55600000000006555565555555555655000116661dd110000001166661d110000700070007000700700070007000700000000000000000000000000000000000
55600000000006555555555555555555000001161110000000000116611000000000000000000000000000000000000000000000000000000000000000000000
00000000555555555555555555555555000000011000000000000001100000000000000007777770077777700777777000000000000000000000000000000000
00000000555555555555555500000000000000dd000000009000090000000000000000007788887777bbbb7777cccc7700000000000000000000000000000000
000000006666666655555555000000000000dd55dd0000097100999000ddd00000000000787788877b77bbb77c77ccc700000000000000000000000000000000
0000000000000000555555550000000000dd555555dd0001778079780d111d0000000000787888877b7bbbb77c7cccc700000000000000000000000000000000
00000000000000005555555500000000dd5555555555dd0777002770d16661d000000000788887877bbbb7b77cccc7c700000000000000000000000000000000
6666666600000000555555550000000055555555555555027e2222201666661d00000000788877877bbb77b77ccc77c700000000000000000000000000000000
55555555000000005555555555555555dd5555555555dde22e22e22e1666661d000000007788887777bbbb7777cccc7700000000000000000000000000000000
5555555500000000555555555555555500dd555555dd00e22e22e22e166666610000000007777770077777700777777000000000000000000000000000000000
000000000000000000000000000000000000dd55dd0000eccc22ccce166666615555555555555555555555555555555500000000000000000000000000000000
00000000000000000000000000000000000000dd000000ec0c72c0c7166666d152222225577777755dd11dd55666666500000000000000000000000000000000
00000000000000000000000000000000888888888888887c0c07c0c01666ddd15222dd25575555755dddddd55677776500000000000000000000000000000000
00000000000000000000000000000000888888888888880c0c00c0c016ddddd15222dd255755557551dddd155676676500000000000000000000000000000000
00000000000000000000000000000000888888888888880c0c00c0c01dddddd152dd22255755557551dddd155666676500000000000000000000000000000000
00000000000000000000000000000000888888888888880c022022c0011dddd152dd2225575555755dddddd55777776500000000000000000000000000000000
0000000000000000000000000000000088888888888888022000002200011dd152222225577777755dd11dd55666666500000000000000000000000000000000
00000000000000000000000000000000888888888888880000000000000001115555555555555555555555555555555500000000000000000000000000000000
4444444499999999eeeeeeeecccccccc040440000000000055555555555555550f0ff00f0000000008000080000ff00000000000000000000000000000000000
4000000490000009e000000ec000000c044440000002200055577777777775550c0660c0000ff000001001000006600007777000000000000000000000000000
4000000490900009e0e0000ec0c00c0c44ffff0000222200557755777755775500cccc000f0660000011100000cccc0007777000000000000000000000000000
4000000490000009e000000ec000000c4ff5f500004542005775665775665775000cc0000ccccccf000110000c0cc0c000077770000000000000000000000000
4004000490000009e000000ec000000c4fffff0004444200677566577566577600011000000cc000cccccc000f0110f000077770000000000000000000000000
4000000490000909e0e00e0ec0c00c0c0fffff000044422067775577775577760010010000111100f00660c00010010007777000000000000000000000000000
4000000490000009e000000ec000000c0ffff0000000022067777777777777760100010001000010000ff0c00010010007777000000000000000000000000000
4444444499999999eeeeeeeecccccccc000f00000000000066666666666666660800080000800800000000f00080080000000000000000000000000000000000
333333336666666600000000d0d0d0d00099990000055555000000000008000000000000000000000f0ff000000ff00000000000000000000000000000000000
333333336666666608888880d0d0d0d0099aaa990044444500088d0000888000000ff000000ff0000c0660f00006600000000000000000000000000000000000
3300003366000066080000800d0d0d0d99aa4a49044444450088d000088d880000066000000660f000ccccc000cccccf00000000000000000000000000000000
3303303366066066080000800d0d0d0d99aaa99955555445088d000088d0d8800cccccc00cccccc0000cc0000c0cc00000000000000000000000000000000000
330330336606606608000080d0d0d0d009aa99905667540588d000008d000d800f0cc0f00f0cc0000001100000f1100000000000000000000000000000000000
330000336600006608000080d0d0d0d0099a999056775000088d0000d00000d00011110000011100000101000011110000000000000000000000000000000000
3333333366666666088888800d0d0d0d00999900555550000088d000000000000010010000010100001000800010010000000000000000000000000000000000
3333333366666666000000000d0d0d0d009990005000500000088d00000000000080080008110800008000000080080000000000000000000000000000000000
c000000c00000000000000000000000000000000004004000055555555555500000ff00f00000000000000000000000000000000000000000000000000000000
0c0000c000000000000000000000000000000000004004000544444444444450000660c000000000008000000000000000000000000000000000000000000000
00c00c000000000000000000000000000000000000444400544000000000044500cccc0000000000000000800000000000000000000000000000000000000000
000cc000000000000000000000000000606000000054450054000000000000450c0cc00000000008008888800000000000000000000000000000000000000000
000cc0000000000000000000000000005650006040444404540000000000004500f11000ff0cc010282822820000000000000000000000000000000000000000
00c00c00000000000000000000000000666d6d600446644054000000000000450001010066c0f100088082080000000000000000000000000000000000000000
0c0000c000000000000000000000000000dd6d6000444400540000000000004500110010fccc1100000008000000000000000000000000000000000000000000
c000000c0000000000000000000000000006006004000040540000000000004500800008cccc1118800802080000000000000000000000000000000000000000
00000000000000000000000000000000006666000000900054000000000000450000000000000000000000000000000000000000000000000000000000000000
00000000000000000000000000000000060550600009900054000000000000450000000000000000000000000000000000000000000000000000000000000000
00000000000000000000000000000000605005060009900054000000000000450000000000000000000000000000000000000000000000000000000000000000
00000000000000000000000000000000605000060009900004444444444444400000000000000000000000000000000000000000000000000000000000000000
00000000000000000000000000000000605005060090090005555666666555500000000000000000000000000000000000000000000000000000000000000000
00000000000000000000000000000000060550600090090005555555555555500000000000000000000000000000000000000000000000000000000000000000
00000000000000000000000000000000006666000900009005000000000000500000000000000000000000000000000000000000000000000000000000000000
00000000000000000000000000000000000000009000000905000000000000500000000000000000000000000000000000000000000000000000000000000000
00000000000000000000000000000000cccccccccccccccc06750000000067500000000000000000000000000000000005555555555555555555555000000000
00000000000000000000000000000000c777777777cccccc06750000000067500000000000000000000000000000000055000055550000555500005500666600
00000000000000111100000000000000c7ccccccccccccc106750000000067500000000000000000000000000000000050000005500000055000000506000060
00000000000001cccc10000000000000ccccccccccccc11108880000000088800000000000000000000000000000000050000005500000055000000506000060
00000000000111111111100000000000067500000000675087888000000878880000000000000000000000000000000050000005500000055000000506000060
0000000000dddddddddddd0000000000067500000000675088888000000888880000000000000000000000000000000050000005500000055000000506000060
0000dddddddddd5555dddddddddd0000067500000000675088882000000888820000000000000000000000000000000055000055550000555500005500666600
000d1111dddd55511555dddd1111d000067500000000675008820000000088200000000000000000000000000000000055555555555555555555555500000000
00d1aaaa1ddd551dd155ddd1aaaa1d00000000000000000000000000000000000000000000000000000000000000000055555555555555555555555500000000
0d1a9998a1d551dddd155d1a8999a1d0000000000000000000000000000000000000000000000000000000000000000055000055550000555500005500999900
dd18884481d551dddd155d18448881dd000ccc000000000c000000ccc000000c0000000000000000000000000000000050000005500000055000000509000090
dd1a9998a1d551dddd155d1a8999a1ddc0cc0c00ccc00ccc0ccc0cc0cc0000cc0000000000000000000000000000000050000005500000055000000509000090
00d1aaaa1dd5551111555dd1aaaa1d000cc00ccc00cccc00cc0ccc000ccccc000000000000000000000000000000000050000005500000055000000509000090
000d1111d00dd555555dd00d1111d00000000000000cc000c0000000000cc0000000000000000000000000000000000050000005500000055000000509000090
0000000000000dddddd0000000000000000000000000000000000000000000000000000000000000000000000000000055000055550000555500005500999900
00000000000000000000000000000000000000000000000000000000000000000000000000000000000000000000000055555555555555555555555500000000
000000006666666666666666000000000c00c00000cc00c00cc000c000cc0cc0000000000000000000000000000000005555555555555555555555559aaaaaa9
000000663333363553633333660000000c00ccc000c00cc00c000cc00cc000c000000000000000000000000000000000550000555500005555000055a900009a
000066555755335b55335555556600000c000cc000c00c000cc00c000c0000c000000000000000000000000000000000500000055000000550000005a090090a
00663355b75535555b53b5bb5b3366000cc00c0000cccc0000cc0cc00cc00cc000000000000000000000000000000000500000055000000550000005a009900a
663333775ab535b5555355555533336600cc0c0000cccc00000c0c0000c00c0000000000000000000000000000000000500000055000000550000005a009900a
3333335ba5773355b533bb5bb5333336000c0cc00cc00c000cc00c0000c00c0000000000000000000000000000000000500000055000000550000005a090090a
36d333557b553635536355555533386300cc00c000c00c000c000cc000ccccc000000000000000000000000000000000550000555500005555000055a900009a
36d23355755533333333bbb5bb33886300c000c000c000c00c0000cc0000c0c0000000000000000000000000000000000555555555555555555555509aaaaaa9
3612d33333335556655533333338896300000000000000000000000000000000000000000000000000000000000000000000000000000000c000000c08888880
361ed35555555ff66655555555389963077770000000000000000000000000000000000000000000000000000000000000000000000000000c0000c080000008
36de1355d1115ff66655511d55399a63077700000000000000000000000000000000000000000000000000000000000000c00c000008800000c00c0080000008
36d21355d1115ff66ff51111d539aa630770000000000000000000000000000000000000000000000000000000000000000cc00000800800000cc00080000008
3362d35d11115ffffff51111d53aab630700000000000000000000000000000000000000000000000000000000000000000cc00000800800000cc00080000008
3336d35d111155fffff51111d53abb63000000000000000500000000000000000000000000000000000000000000000000c00c000008800000c00c0080000008
3333635d111115f999945111d53bb633000000000000000500000000000000000000000000000000000000000000000000000000000000000c0000c080000008
3333335d1111154999945111d53b633300000000005555550000000000000000000000000000000000000000000000000000000000000000c000000c08888880
__gff__
0000000000000000000000000000000000000000000000000000000000000000000000030000000000000000000000000000000000000000000000000000000000000000000000000000000000000000000000000000000000000000000000000000000000000000000000000000000000000000000000000000000000000000
0303030300000000000000000000000003010004000000000000000000000000000000000000000000000000000000000000010100000000000000000000000000000000000000000000000000000000000000000000000000000000000000000000000000000000000000000000000000000000000000000000000000000000
__map__
252525252525252525252525252525256363636363636363636363636363636305050505050305050505050103010505050501010301010505010101030101010000c4c5c4c5c4c5c4c5c4c5c4c5000000000000000000000000000000000000df030313038383232b57c3030303a303474763670703038303030b03434343ef
252525252526272525252525252627256262626262626262626262626262626205050505050105050505050505050505050505050105050505010505010505010000c6c7c6c7c6c7c6c7c6c7c6c70000000000000000000000000000000000005c000000008080202c54c0000000a100848480c04000008002020a02020202ae
252636252525252525252526272525256262626262626262626262626262626205050505050505050505050505050205050505050505050505010505050505010000f400f400f400f400f400f4000000000000000000000000000000000000005f434202020606064e54d0100002a3020626a2e37313118103030b0a020212be
25252525252525252627252525252525626262626262626262626262626262620505050505010505050505010101050505050505010505050505020505010505000000f500f500f500f500f500f50000000000000000000000000000000000005d110101010100000054c0400000a808042c84c4444040c0c2820a02020212be
252526272525252525252525262725256262626262626262626262626262626205050502050405050505050504050505050505050505020505050501050505050000f400f400f400f400f400f400000000000000000000000000000000000000d5818181010101010155c0400000a00a062a82c24242424242c24a42424242ee
25252525252627252525262725252525426161616161616161616161616161430505050505050505050505050505050505010201050102050505020501010205000000f500f500f500f500f500f50000000000000000000000000000000000005d0d09998181c1c14155c04040406008042890d05252424242820a02020202ae
252627252525252525252525252525255000000000000000000000000000005105050505050505050505020505050505050505040505050501050105040505050000f400f400f400f400f400f4000000000000000000000000000000000000005d4d09090101018101150000000020080428d0d01212020202020a02020202ae
25252525252526272525252525262725500000000000000000000000000000510505050505050505050505050505050505050505050505050505050505050505000000f500f500f500f500f500f5000000000000000000000000000000000000554501010101018111150000000020000428f0b01212120202020a02020202ae
252525262725252525262725252525255000000000000000000000000000005101030101050505050305010101010101030101050505010101050505050503050000f400f400f400f400f400f40000000000000000000000000000000000000055454501010121a1a1b1b0108080a08084a8f0b0121212020202020202020aae
25252525252525252525252525252525500000000000000000000000000000510501010505050505050505050505050101010505020505040502020502050105000000f500f500f500f500f500f500000000000000000000000000000000000055444010120202222231200000002048486860201252524202020202028292be
252525252525252525252525252525255000000000000000000000000000005105050205050505050105010105050205010501050505010505050502050105050000f400f400f400f400f400f40000000000000000000000000000000000000055444000000000000415240000002000002820201240404141010101018190be
17171735141515341515151637171717500000000000000000000000000000510501050105050505010501010105050501050501050105050505050505010505000000f500f500f500f500f500f5000000000000000000000000000000000000d5c4c040404000000011341010102206062e22220341414140000000008080ae
171735141515151515151515163717175000000000000000000000000000005105050205020505050105050405050505010501010501010501010505050505050000f400f400f400f400f400f40000000000000000000000000000000000000055514141416160405011240000002202062e26230341414140000000008080ae
17351415151515341515151515163717500000000000000000000000000000510501050105010505010505050505050501050505050505050101010501050505000000f500f500f500f500f500f500000000000000000000000000000000000055404040406160404011240000002202022e27232260606042020200008080ae
351415151515151515151515151516375000000000000000000000000000005105050205050405050105020505050505010505020502050505040505050505050000000000000000000000000000000000000000000000000000000000000000574242424263634242d3a20202023a12131b07060241416143030301018189ab
141515151515153415151515151515165260606060606060606060606060605305050505050505050101050505050505010505050505050505050505050505050000000000000000000000000000000000000000000000000000000000000000f5c0c0c0d0f0f0c0c2d1e1c1c0d0f8d0d1d9d8c4c5c1c0e0c2c2c2c0c0c0c0fa
3a00000000000000000000000000000093939393939393939393939393939393010505050505050305010105030501050301010505050101050101030101050500000000000000000000000000000000000000000000000000000000000000000000000000000000000000000000000000000000000000000000000000000000
3828000000000000000000000000000093a0b3b3b3b3b39393b380b3b380b393010501010501050105050502050505050105050505050504050501010105050500000000000000000000000000000000000000000000000000000000000000000000000000000000000000000000000000000000000000000000000000000000
3829000000000000000000000000000093b391b38080b3939380b3a0b3b38093010505010505050505010102010105050105010105010105050205040502050500000000000000000000000000000000000000000000000000000000000000000000000000000000000000000000000000000000000000000000000000000000
3838280000000000000000000000000093b3b3b3b3b3b39393b3b3b3b3b3b393010105010501050105010505040505010105050505050505050502020205050500000000000000000000000000000000000000000000000000000000000000000000000000000000000000000000000000000000000000000000000000000000
38382900000000000000000000000000938282b3b381b39393b3b3b3b3b3b393010105010501050405010505050505050105050105010505050205020502050500000000000000000000000000000000000000000000000000000000000000000000000000000000000000000000000000000000000000000000000000000000
3838382a3a3a3b00000000000000000093b3b3b3b3b3b3939380b3b3b3838193010502050501050505010102010101010105050505050505050205050502050500000000000000000000000000000000000000000000000000000000000000000000000000000000000000000000000000000000000000000000000000000000
383838383838393a3a3a3a3a3a3a3a3a9380b3b38080b39393b380b3b3819193010505050505050505050502050505050105050202020505050502020205050500000000000000000000000000000000000000000000000000000000000000000000000000000000000000000000000000000000000000000000000000000000
3838383838383838383838383838383893939393939393939393939393939393010505050101050505020505050505050105050505050505010502050205010500000000000000000000000000000000000000000000000000000000000000000000000000000000000000000000000000000000000000000000000000000000
3838383838383838383838383838383893939393939393939393939393939393030505050502050501050101030101050305050501010101050505050505050500000000000000000000000000000000000000000000000000000000000000000000000000000000000000000000000000000000000000000000000000000000
0000000000000000000000000000000093b3b3b3b3b3b3939380b3b380b3b393010505010105020501050205050502050505050502050501050505050505050500000000000000000000000000000000000000000000000000000000000000000000000000000000000000000000000000000000000000000000000000000000
0000000000000000000000000000000093b3808280b3b39393b3b3b3b3b3b393050501010502010505050505050505050505050105050205050505010505050500000000000000000000000000000000000000000000000000000000000000000000000000000000000000000000000000000000000000000000000000000000
0000000000000000000000000000000093b3818381b3919393b3b38381b38293050505050502050505050505050505050505010502020505050501020105050500000000000000000000000000000000000000000000000000000000000000000000000000000000000000000000000000000000000000000000000000000000
0000000000000000000000000000000093b3808280b3b3939380b381a0b3b393050501010502010501050105050501050102050205050505050505040505050500000000000000000000000000000000000000000000000000000000000000000000000000000000000000000000000000000000000000000000000000000000
0000000000000000000000000000000093b3b3b3b3b3b39393b3b3b3b3b3b393010505010105020501020102010201020105050205010105050505050505050500000000000000000000000000000000000000000000000000000000000000000000000000000000000000000000000000000000000000000000000000000000
0000000000000000000000000000000093b3b3a0b3b3b39393b3b382b3b39193040505050502050501050505040505050105020505040105050505050505050500000000000000000000000000000000000000000000000000000000000000000000000000000000000000000000000000000000000000000000000000000000
0000000000000000000000000000000093939393939393939393939393939393050505050505050501050505050505050101050505050505050505050505050500000000000000000000000000000000000000000000000000000000000000000000000000000000000000000000000000000000000000000000000000000000
